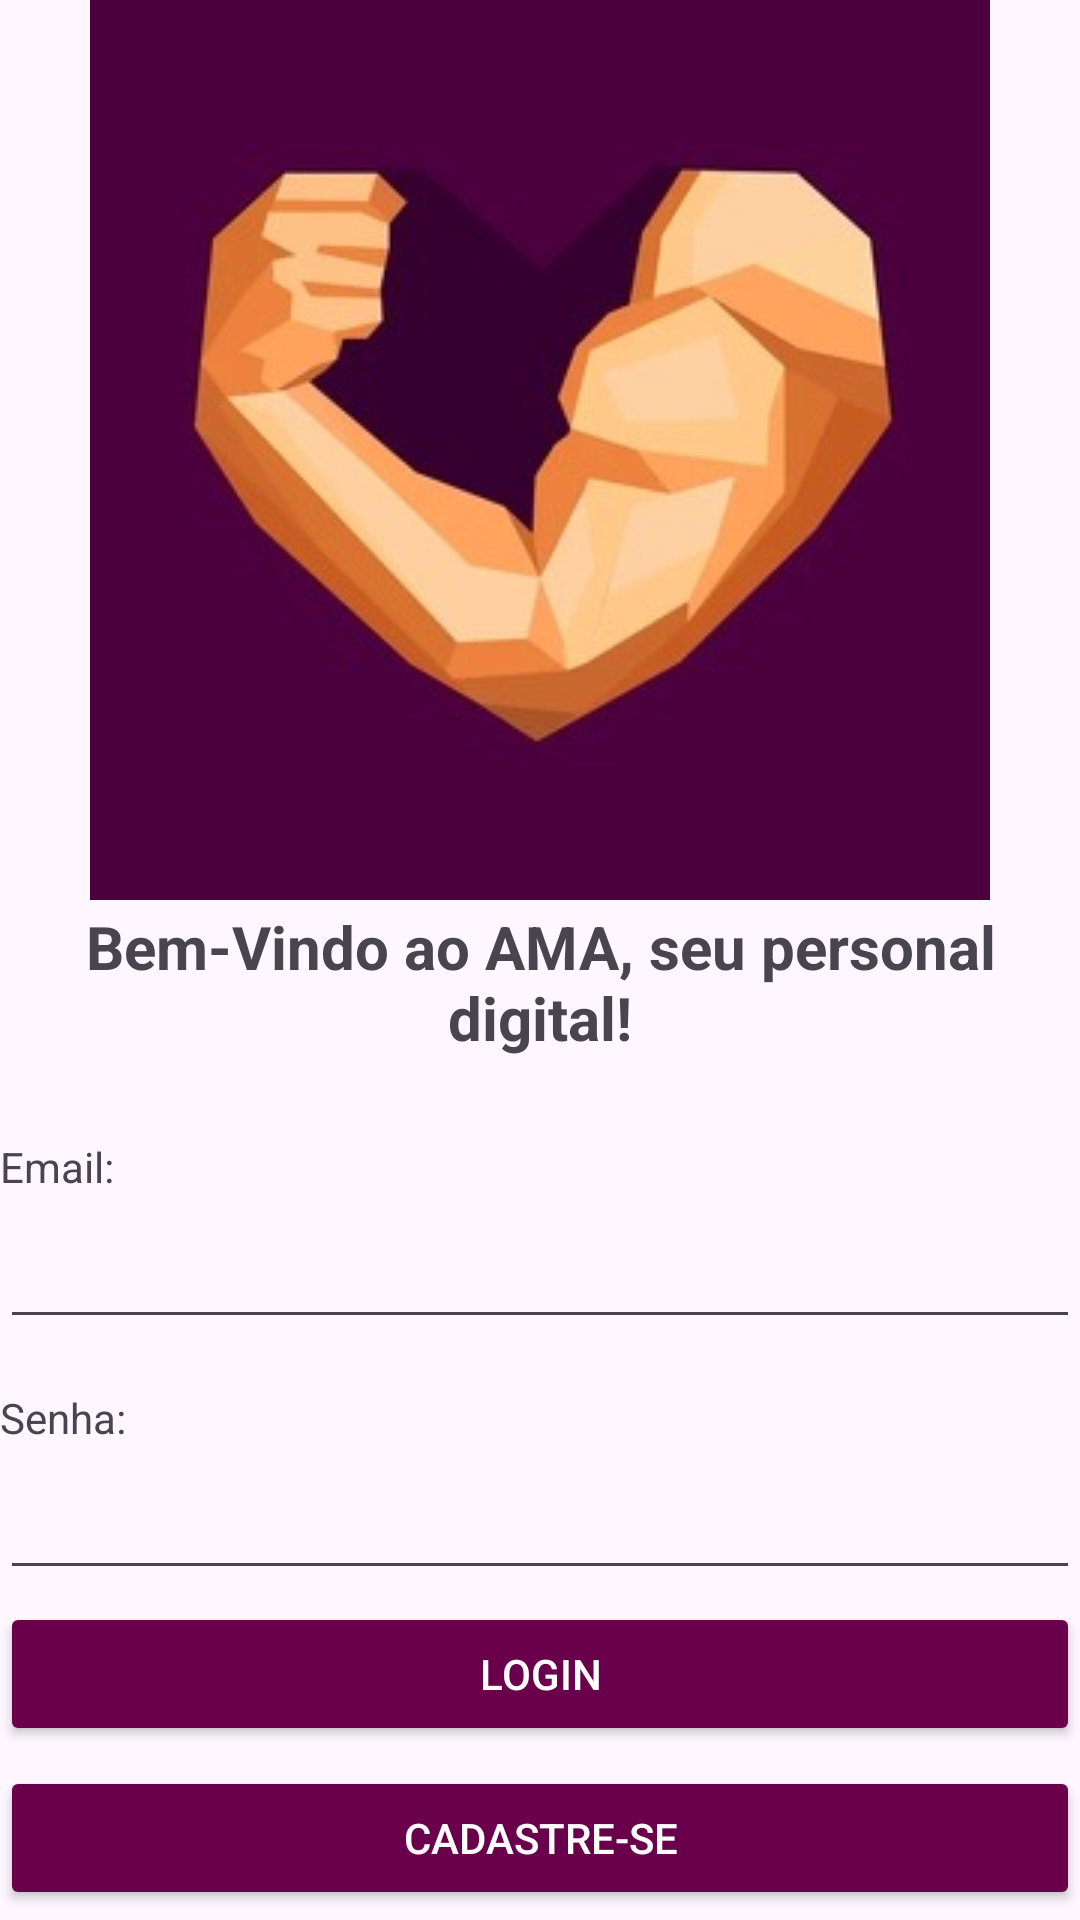

Layout XML and referenced resources for this Android screen:
<!-- AndroidManifest.xml: application theme Theme.Projeto_AMA_20 -->
<!-- res/layout/activity_main.xml -->
<?xml version="1.0" encoding="utf-8"?>
<LinearLayout
    xmlns:android="http://schemas.android.com/apk/res/android"
    android:layout_width="match_parent"
    android:layout_height="match_parent"
    android:orientation="vertical"
    android:layout_margin="40px">


    <ScrollView
        android:layout_width="match_parent"
        android:layout_height="match_parent">

        <LinearLayout
            android:layout_width="match_parent"
            android:layout_height="wrap_content"
            android:orientation="vertical" >

            <ImageView
                android:id="@+id/imgAMA"
                android:layout_width="match_parent"
                android:layout_height="wrap_content"
                android:src="@drawable/img_ama" />

            <TextView
                android:layout_width="fill_parent"
                android:layout_height="wrap_content"
                android:layout_marginTop="2dp"
                android:text="Bem-Vindo ao AMA, seu personal digital!"
                android:textAlignment="center"
                android:textSize="20sp"
                android:textStyle="bold" />

            <TextView
                android:id="@+id/lblLogin"
                android:layout_width="fill_parent"
                android:layout_height="wrap_content"
                android:layout_marginTop="80px"
                android:text="Email:" />

            <EditText
                android:id="@+id/txtEmail"
                android:layout_width="fill_parent"
                android:layout_height="48dp" />

            <TextView
                android:id="@+id/lblsenha"
                android:layout_width="fill_parent"
                android:layout_height="wrap_content"
                android:layout_marginTop="50px"
                android:text="Senha:" />

            <EditText
                android:id="@+id/txtSenha"
                android:layout_width="fill_parent"
                android:layout_height="48dp"
                android:inputType="textPassword" />

            <Button
                android:id="@+id/btlogin"
                android:layout_width="fill_parent"
                android:layout_height="wrap_content"
                android:layout_marginTop="4dp"
                android:backgroundTint="#6A004C"
                android:text="Login"
                android:textColor="@color/white" />

            <Button
                android:id="@+id/btcad"
                android:layout_width="fill_parent"
                android:layout_height="wrap_content"
                android:layout_marginTop="20px"
                android:backgroundTint="#6A004C"
                android:text="Cadastre-se"
                android:textColor="@color/white" />
        </LinearLayout>
    </ScrollView>
</LinearLayout>
<!-- resources referenced by this layout -->
<resources>
  <!-- drawable img_ama: jpeg bitmap (drawable, 12317 bytes) -->
  <style name="Theme.Projeto_AMA_20" parent="Base.Theme.Projeto_AMA_20" />
  <style name="Base.Theme.Projeto_AMA_20" parent="Theme.Material3.DayNight.NoActionBar">
          
          
      </style>
  <!-- not gathered from this repository: default colours our renderer supplied (Android Studio template values) -->
  <color name="white">#FFFFFFFF</color>
</resources>
